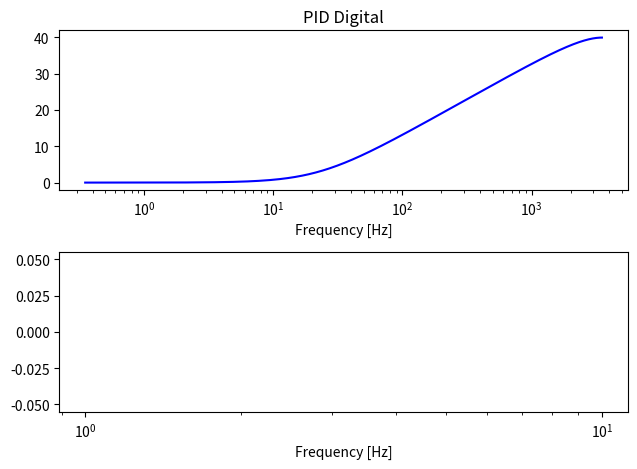

Write Python code to recreate this figure.
# -*- coding: utf-8 -*-
#usar python3
import numpy as np
import matplotlib.pyplot as plt

from scipy import signal

"""
        PID digital for loop shaping controller
        phase vector is answerig at nan

"""

############################################
# Which graph to show... for speed reasons #
############################################
Show_Digital_Bode = True


# Origin Pole and Two zeros (PID theory implementation)

# from the algorithm backwards
#uk = uk-1 + k1 ek + k2 ek-1 + k3 ek-2
#Uz/Ez = (b0 + b1 z-1 + b2 z-2) / (1 - z-1)
#b0 = kp + kd + ki
#b1 = -kp - 2kd
#b2 = kd
#a0 = 1
#a1 = -1

fs = 7000
# kp = 0.0
kp = 1.0
# kd = 0.0
kd = 0.007*fs
ki = 0.0
# ki = 10.0/fs

ki_eff = ki*fs
kd_eff = kd/fs
print(f'kd eff (kd/fs): {kd_eff} ki eff (ki*fs): {ki_eff}')
print()

if ki > 0.0:
    print(f'ki gain at w=1: {20*np.log10(ki_eff)}dB')

if kp > 0.0:
    print(f'kp gain: {20*np.log10(kp)}dB')

if kd > 0.0:
    print(f'kd gain at w=1: {20*np.log10(kd_eff)}dB')

print()
if ki > 0.0 and kp > 0.0:
    print(f'zero from ki kp: {ki_eff/(kp * 2 * np.pi)}Hz')

if kd > 0.0 and kp > 0.0:
    print(f'zero from kp kd: {(kp)/(kd_eff * 2 * np.pi)}Hz')

print()
b = [kp + kd + ki, -kp - 2*kd, kd]     #del spice
a = [1, -1]

print ("b vector values")
print (b)
print ("a vector values")
print (a)

print ("Digital PID:")
td = 1/fs
pid_one_pole = signal.TransferFunction(b, a, dt=td)
print (pid_one_pole)

if Show_Digital_Bode == True:
    w, mag_one_pole, phase_one_pole = signal.dbode(pid_one_pole, n = 10000)
    # w, mag_one_pole, phase_one_pole = signal.dbode(pid_one_pole, n = 100000)    
    
    fig, (ax1, ax2) = plt.subplots(2,1)

    ax1.semilogx(w/(2*np.pi), mag_one_pole, 'b')
    ax1.set_title(f'PID Digital')
    ax1.set_xlabel('Frequency [Hz]')

    ax2.semilogx(w/(2*np.pi), phase_one_pole, 'b')
    ax2.set_xlabel('Frequency [Hz]')

    plt.tight_layout()
    plt.show()


